The GitHub repository Tejender09/Eye-Disease-Detection contains a labelled image folder "processed" with 12 categories: allergic conjunctivitis, bacterial conjunctivitis, blepharitis, cataract, glaucoma, healthy, pinguecula, pterygium, stye, uveitis, viral conjunctivitis, xanthelasma. Examples follow, each with its label.

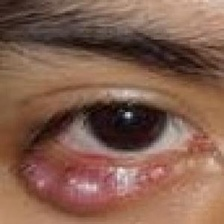
Label: blepharitis

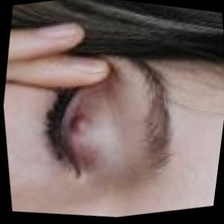
Label: stye

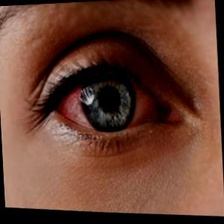
Label: uveitis

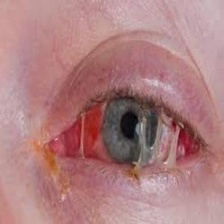
Label: bacterial conjunctivitis

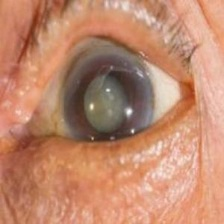
Label: cataract

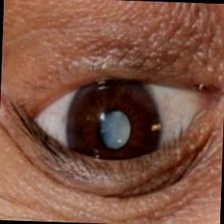
Label: glaucoma
